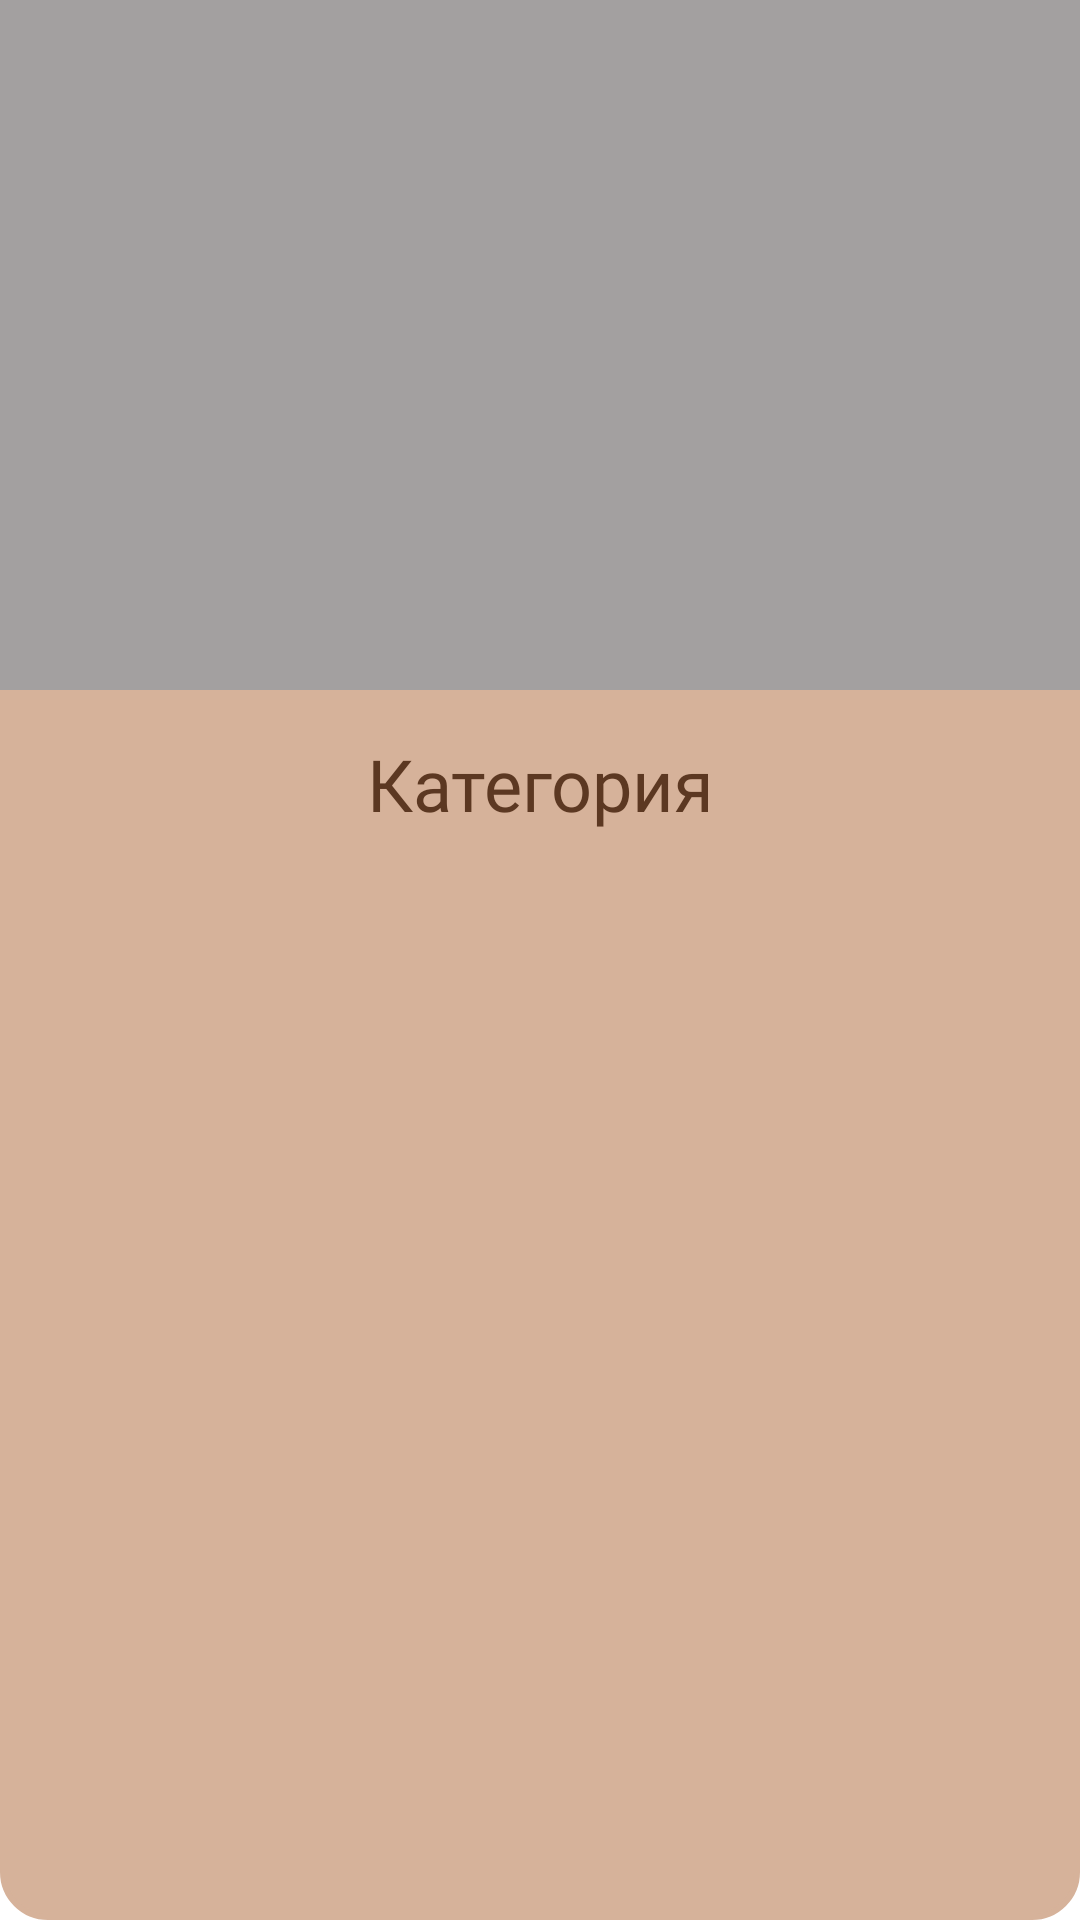

This screen was rendered from an Android layout file. Write that file and the resources it references.
<!-- AndroidManifest.xml: application theme Theme.HistoryVN_project -->
<!-- res/layout/collection_categories.xml -->
<?xml version="1.0" encoding="utf-8"?>
<LinearLayout xmlns:android="http://schemas.android.com/apk/res/android"
    android:layout_width="match_parent"
    android:layout_height="wrap_content"
    android:layout_margin="8dp"
    android:background="@drawable/cat_col"
    android:orientation="vertical">

    <ImageView
        android:id="@+id/categoryImg"
        android:layout_width="match_parent"
        android:layout_height="230dp"
        android:src="@color/light_gray"
        android:scaleType="centerCrop"/>

    <TextView
        android:id="@+id/categoryName"
        android:layout_width="match_parent"
        android:layout_height="wrap_content"
        android:gravity="center_horizontal"
        android:padding="15dp"
        android:textColor="@color/dark_brown"
        android:fontFamily="@font/vollkorn_bold"
        android:text="Категория"
        android:textSize="24sp" />

</LinearLayout>
<!-- resources referenced by this layout -->
<resources>
  <color name="dark_brown">#5C3822</color>
  <color name="light_gray">#A3A0A0</color>
  <!-- drawable cat_col (drawable) -->
  <?xml version="1.0" encoding="utf-8"?>
  <shape xmlns:android="http://schemas.android.com/apk/res/android">
      <corners android:radius="15dp"/>
      <solid android:color="@color/dark_beige"/>
      <stroke android:width="2dp" android:color="@color/dark_beige"/>
  </shape>
  <style name="Theme.HistoryVN_project" parent="Theme.MaterialComponents.DayNight.NoActionBar">
          
          <item name="colorPrimary">@color/purple_500</item>
          <item name="colorPrimaryVariant">@color/purple_700</item>
          <item name="colorOnPrimary">@color/white</item>
          
          <item name="colorSecondary">@color/teal_200</item>
          <item name="colorSecondaryVariant">@color/teal_700</item>
          <item name="colorOnSecondary">@color/black</item>
          
          <item name="android:statusBarColor">?attr/colorPrimaryVariant</item>
          
      </style>
  <color name="dark_beige">#D6B29A</color>
  <color name="purple_500">#FF6200EE</color>
  <color name="purple_700">#FF3700B3</color>
  <color name="white">#FFFFFFFF</color>
  <color name="teal_200">#FF03DAC5</color>
  <color name="teal_700">#FF018786</color>
  <color name="black">#FF000000</color>
</resources>
